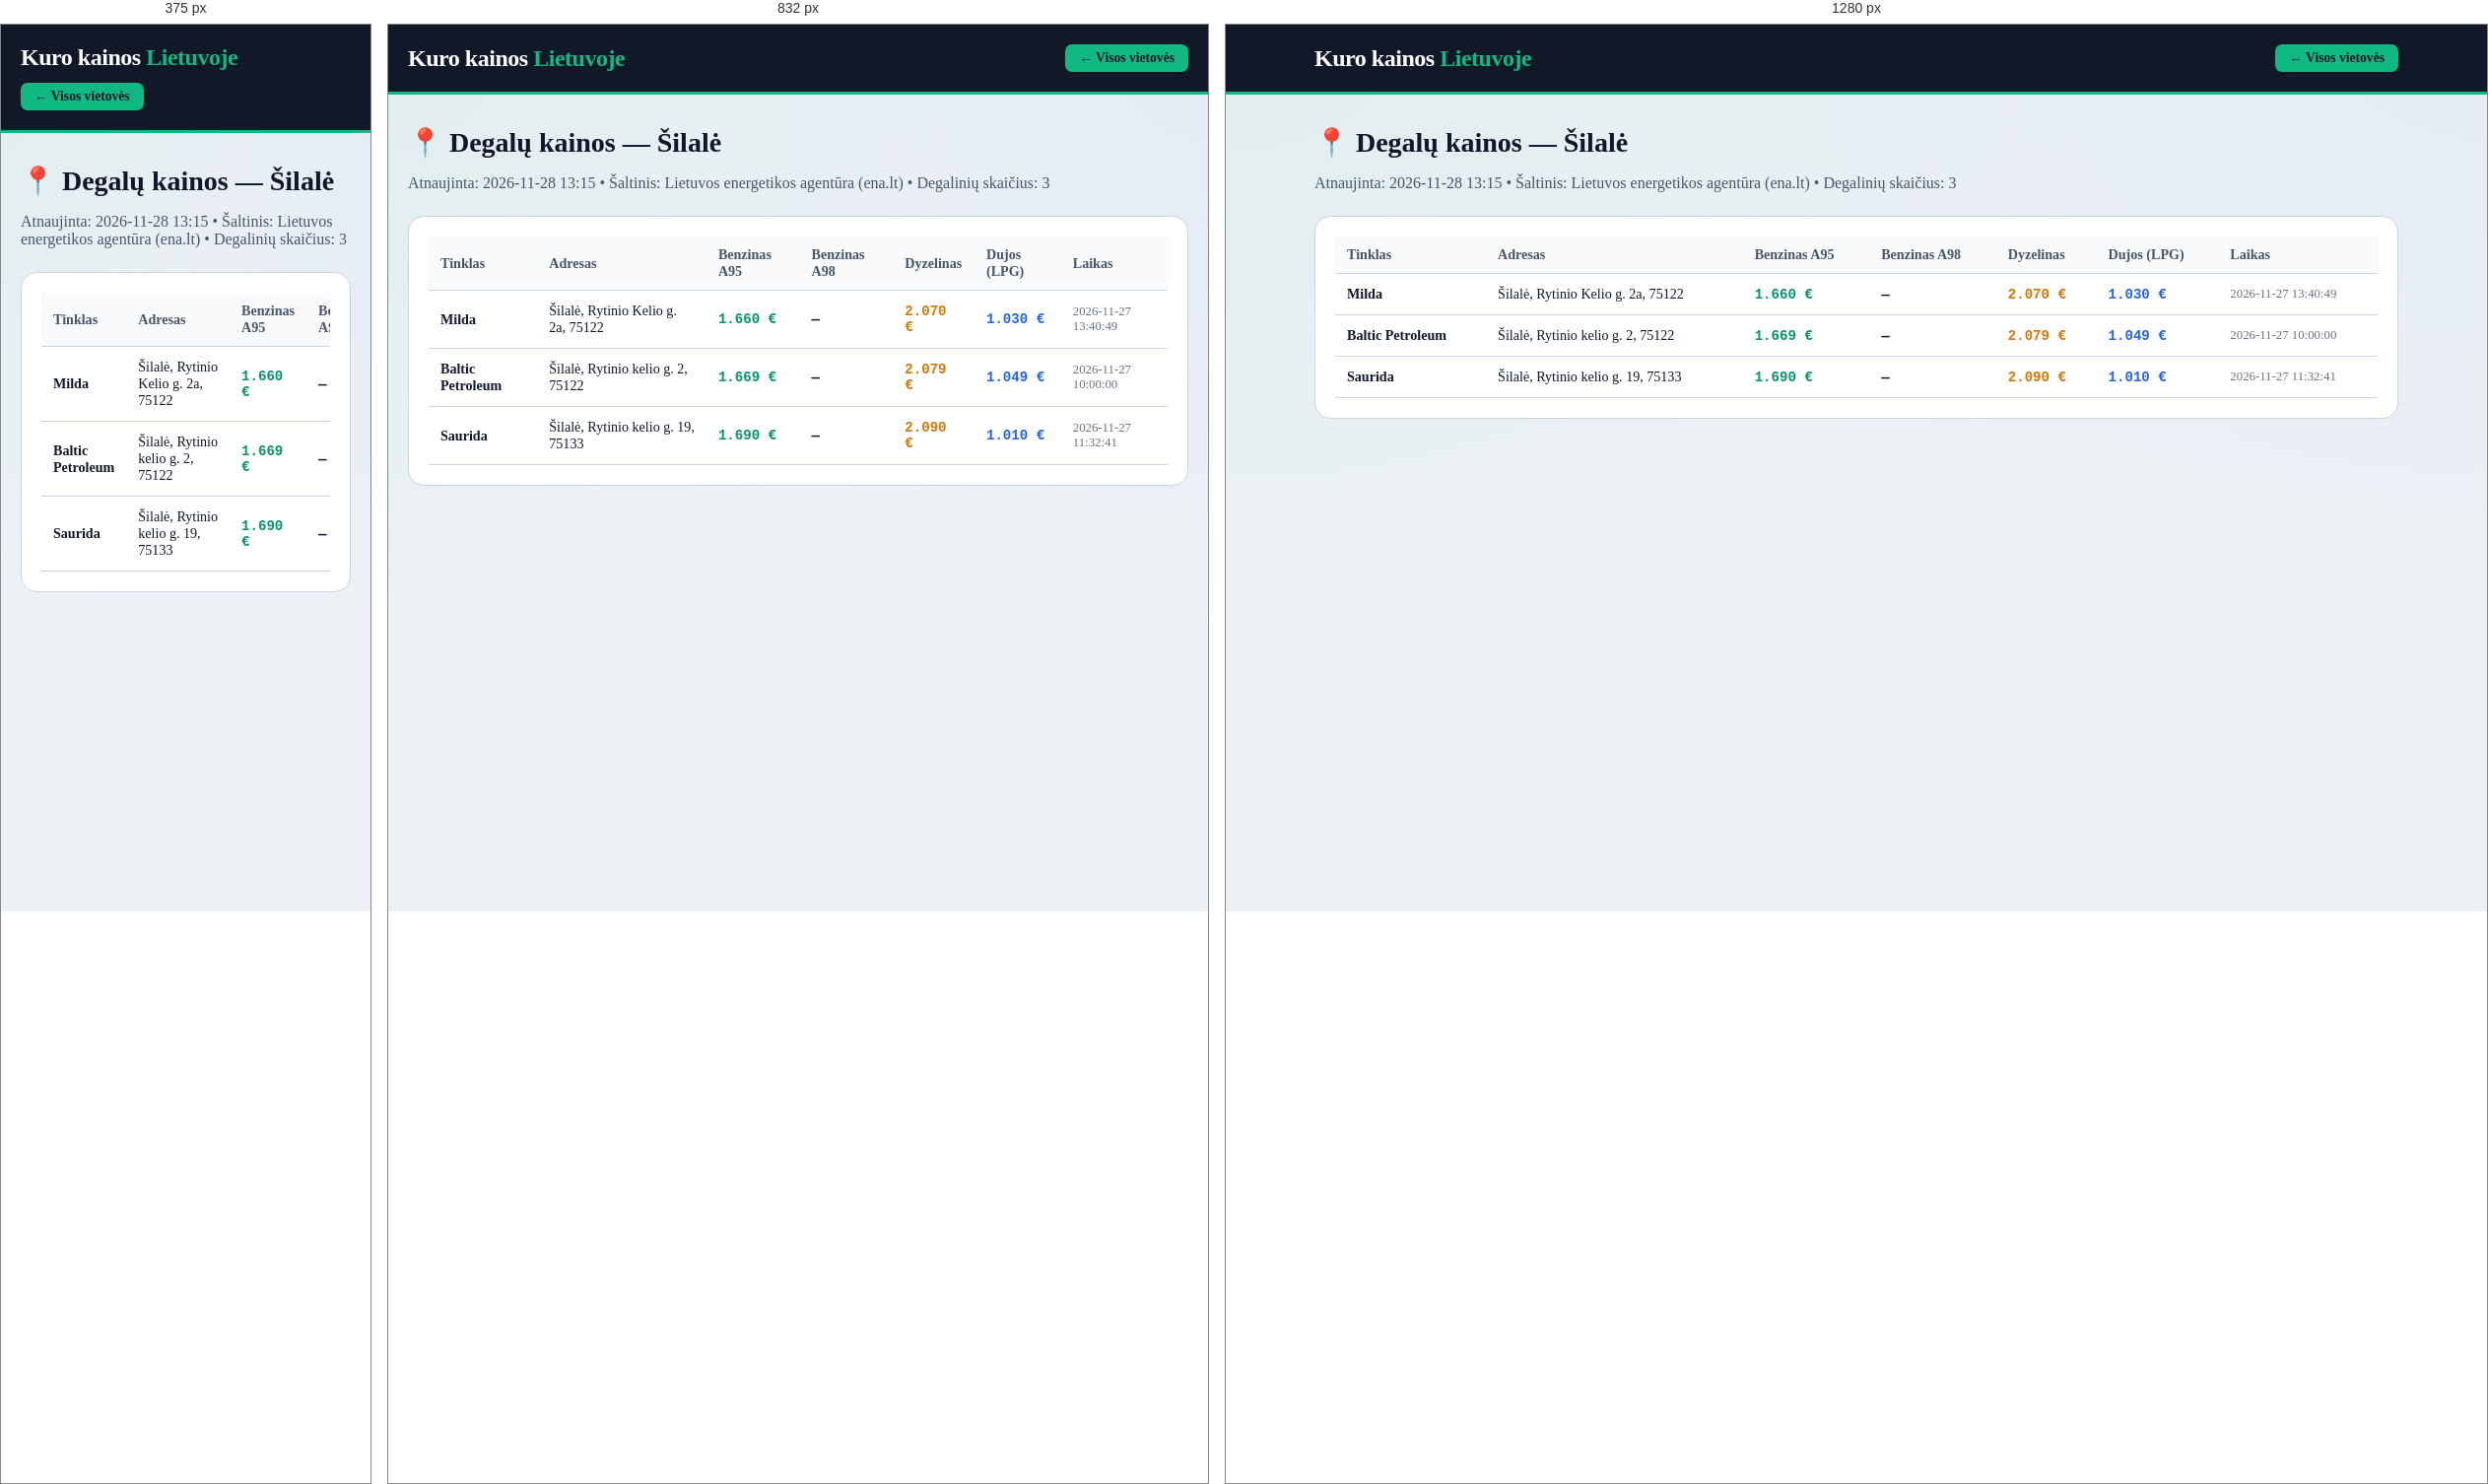
Rendered at 375 px, 832 px and 1280 px, left to right.

<!-- file: silale.html -->
<!DOCTYPE html>
<html lang="lt">
<head>
    <meta charset="UTF-8">
    <meta name="viewport" content="width=device-width, initial-scale=1.0">
    <title>Degalų kainos: Šilalė — A95 nuo 1.66 €, Dyzelinas nuo 2.07 € | Kuro kainos Lietuvoje</title>
    <meta name="description" content="Naujausios benzino, dyzelino ir dujų kainos vietovėje Šilalė. Pigiausias A95 benzinas nuo 1.66 €, dyzelinas nuo 2.07 €. Visų 3 degalinių adresai.">
    <link rel="canonical" href="https://benzinas-lt.vercel.app/miestai/silale.html">
    <link rel="stylesheet" href="../style.css">
</head>
<body>
    <header class="header">
        <div class="container header-inner">
            <a href="../index.html" style="text-decoration:none; color:white;"><div class="logo">Kuro kainos <span>Lietuvoje</span></div></a>
            <a href="../index.html" class="fuel-btn active" style="text-decoration:none;">← Visos vietovės</a>
        </div>
    </header>
    <main class="container" style="padding-top: 32px; padding-bottom: 60px;">
        <h1 class="section-title" style="font-size: 1.75rem;">📍 Degalų kainos — Šilalė</h1>
        <p style="color: var(--text-muted); margin-bottom: 24px;">Atnaujinta: 2026-11-28 13:15 • Šaltinis: Lietuvos energetikos agentūra (ena.lt) • Degalinių skaičius: 3</p>
        <div style="background: white; padding: 20px; border-radius: 16px; border: 1px solid var(--border-light); overflow-x:auto;">
            <table class="stations-table">
                <thead><tr><th>Tinklas</th><th>Adresas</th><th>Benzinas A95</th><th>Benzinas A98</th><th>Dyzelinas</th><th>Dujos (LPG)</th><th>Laikas</th></tr></thead>
                <tbody><tr><td><strong>Milda</strong></td><td>Šilalė, Rytinio Kelio g. 2a, 75122</td><td class='mono' style='color:#059669;'>1.660 €</td><td class='mono'>—</td><td class='mono' style='color:#d97706;'>2.070 €</td><td class='mono' style='color:#2563eb;'>1.030 €</td><td style='font-size:0.8rem; color:#6b7280;'>2026-11-27 13:40:49</td></tr><tr><td><strong>Baltic Petroleum</strong></td><td>Šilalė, Rytinio kelio g. 2, 75122</td><td class='mono' style='color:#059669;'>1.669 €</td><td class='mono'>—</td><td class='mono' style='color:#d97706;'>2.079 €</td><td class='mono' style='color:#2563eb;'>1.049 €</td><td style='font-size:0.8rem; color:#6b7280;'>2026-11-27 10:00:00</td></tr><tr><td><strong>Saurida</strong></td><td>Šilalė, Rytinio kelio g. 19, 75133</td><td class='mono' style='color:#059669;'>1.690 €</td><td class='mono'>—</td><td class='mono' style='color:#d97706;'>2.090 €</td><td class='mono' style='color:#2563eb;'>1.010 €</td><td style='font-size:0.8rem; color:#6b7280;'>2026-11-27 11:32:41</td></tr></tbody>
            </table>
        </div>
    </main>
</body>
</html>

/* @media block from style.css */
@media (max-width: 640px) {
    .stations-table {
        display: block;
        overflow-x: auto;
    }
}

/* @media block from style.css */
@media (max-width: 1024px) { 
    .top-hero-grid { grid-template-columns: 1fr; } 
}